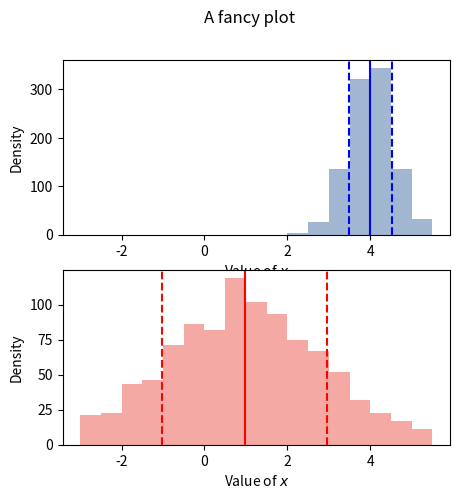

Recreate this plot in Python.


import numpy as np

# from matplotlib import rcParams
# # change font to Arial
# # you can change this to any TrueType font that you have in your machine
# rcParams['font.family'] = 'sans-serif'
# rcParams['font.sans-serif'] = ['Arial']

import matplotlib.pyplot as plt

# Generate two sets of numbers from a normal distribution
# one with mean = 4 sd = 0.5, another with mean (loc) = 1 and sd (scale) = 2
randomSet = np.random.normal(loc=4, scale=0.5, size=1000)
anotherRandom = np.random.normal(loc=1, scale=2, size=1000)
# Define a Figure and Axes object using plt.subplots
# Axes object is where we do the actual plotting (i.e. draw the histogram)
# Figure object is used to configure the actual figure (e.g. the dimensions of the figure)
fig, axs = plt.subplots(2)
# Plot a histogram with custom-defined bins, with a blue colour, transparency of 0.4
# Plot the density rather than the raw count using normed = True
axs[0].hist(randomSet, bins=np.arange(-3, 6, 0.5), color='#134a8e', alpha=0.4)
# Plot solid line for the means
axs[0].axvline(np.mean(randomSet), color='blue')
# Plot dotted lines for the std devs
axs[0].axvline(np.mean(randomSet) - np.std(randomSet), linestyle='--', color='blue')
axs[0].axvline(np.mean(randomSet) + np.std(randomSet), linestyle='--', color='blue')
# Set the title, x- and y-axis labels
axs[0].set_xlabel("Value of $x$")
axs[0].set_ylabel("Density")

axs[1].hist(anotherRandom, bins=np.arange(-3, 6, 0.5), color='#e8291c', alpha=0.4)
axs[1].axvline(np.mean(anotherRandom), color='red')
axs[1].axvline(np.mean(anotherRandom) - np.std(anotherRandom), linestyle='--', color='red')
axs[1].axvline(np.mean(anotherRandom) + np.std(anotherRandom), linestyle='--', color='red')
axs[1].set_xlabel("Value of $x$")
axs[1].set_ylabel("Density")

plt.suptitle("A fancy plot")
# Set the Figure's size as a 5in x 5in figure
fig.set_size_inches((5, 5))
